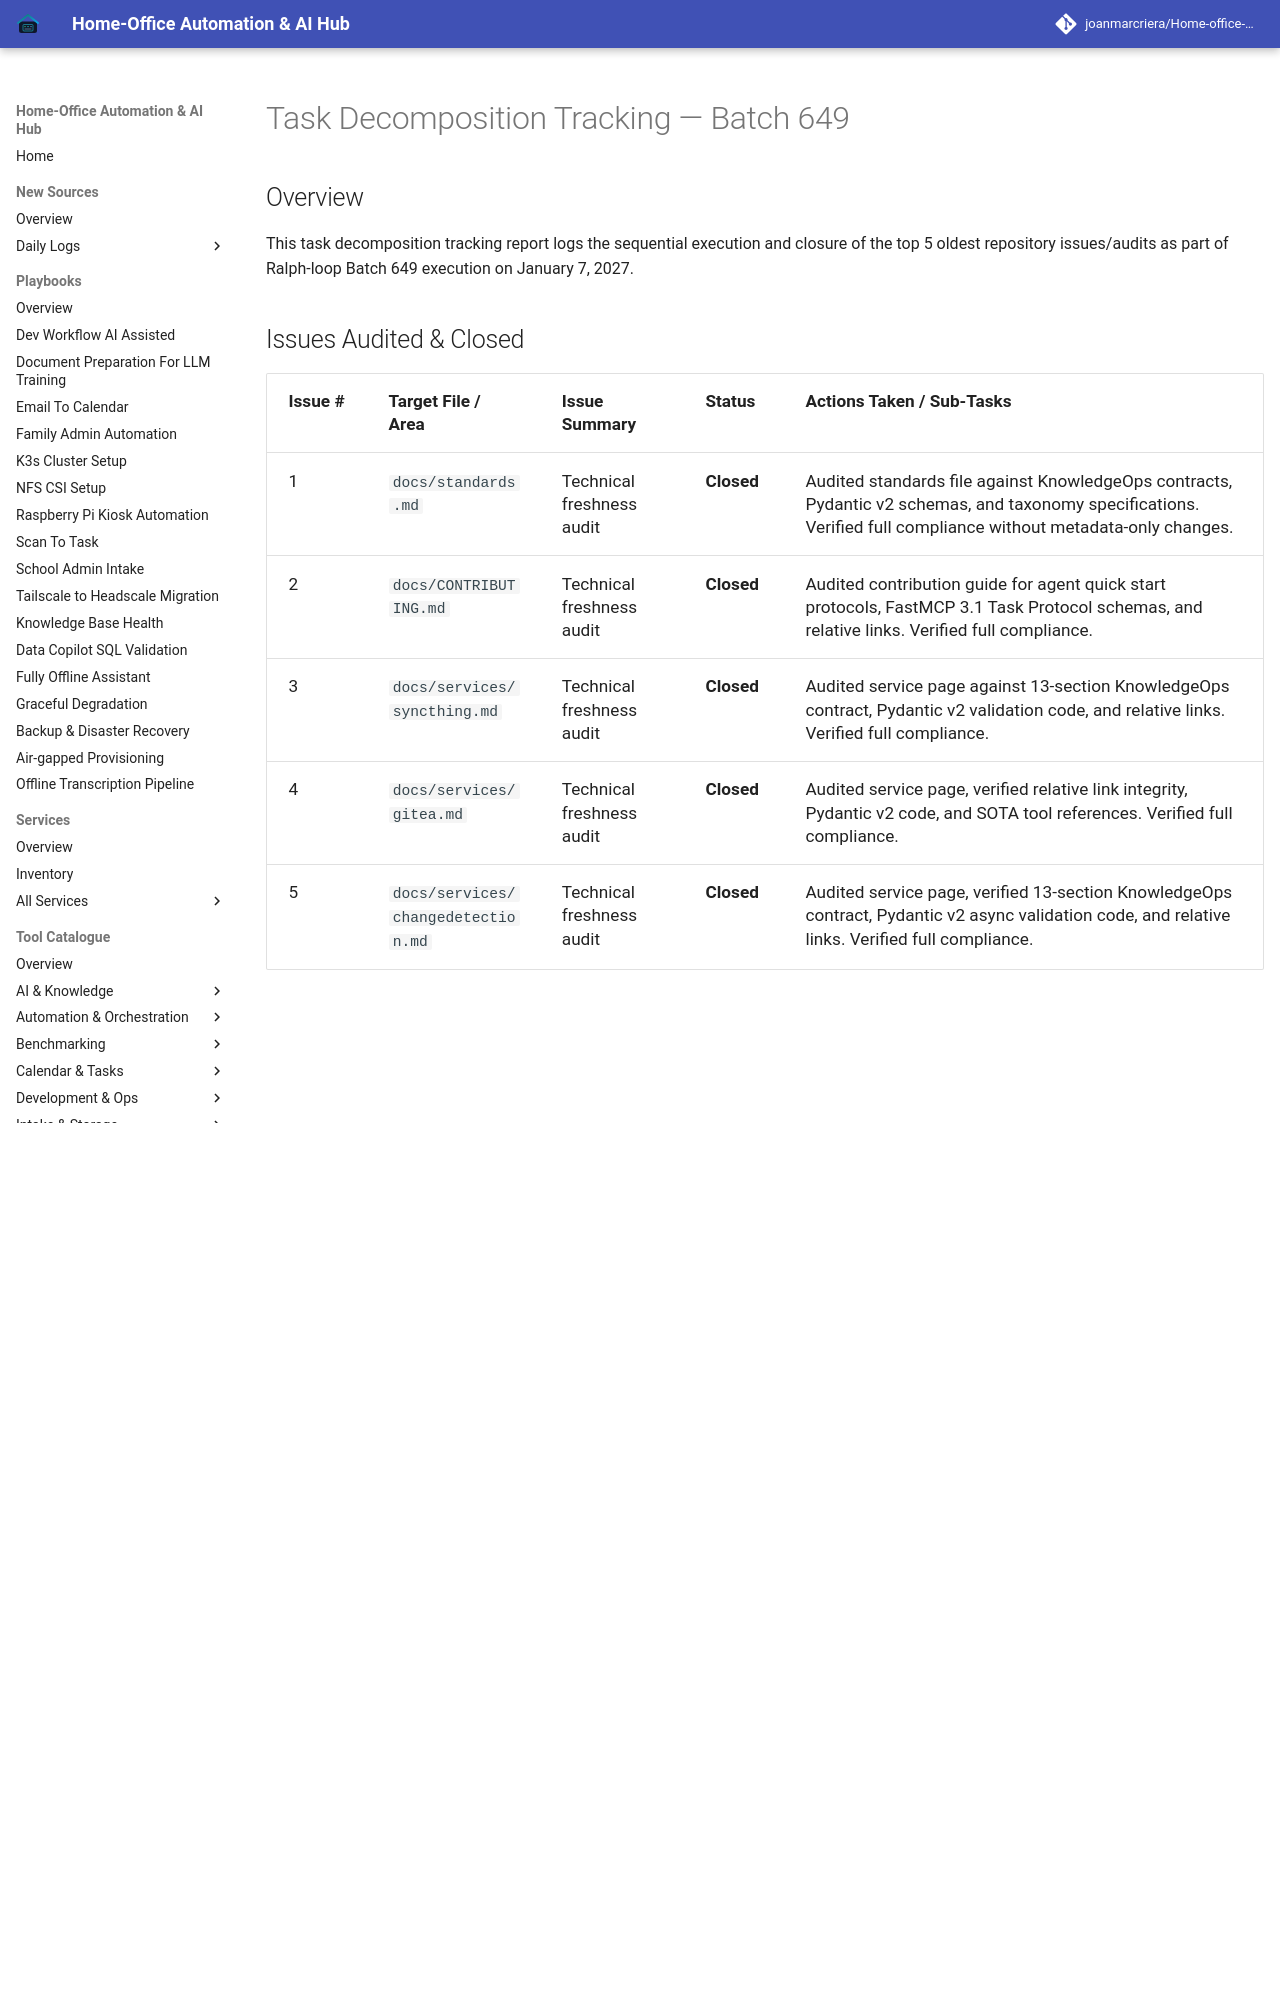

repository: joanmarcriera/Home-office-automations · page: reports/task-decomposition-batch-649/index.html · generator: mkdocs

# Task Decomposition Tracking — Batch 649

## Overview
This task decomposition tracking report logs the sequential execution and closure of the top 5 oldest repository issues/audits as part of Ralph-loop Batch 649 execution on January 7, 2027.
